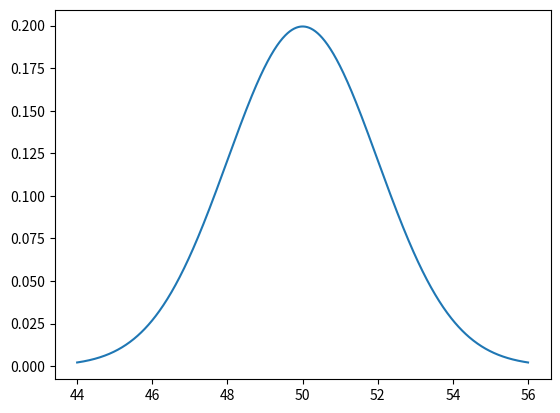
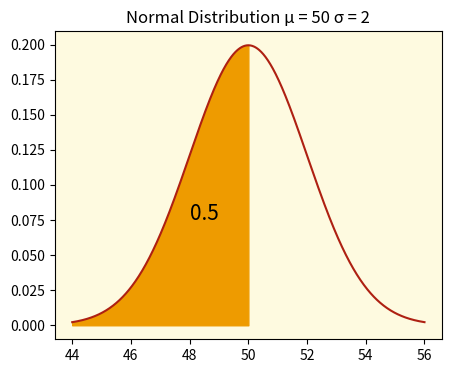
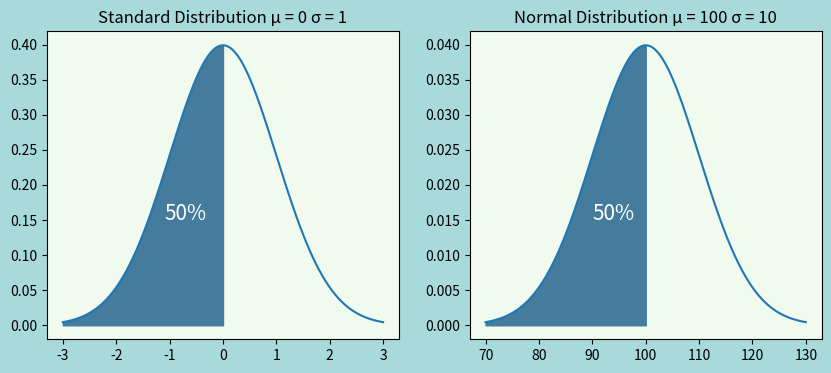
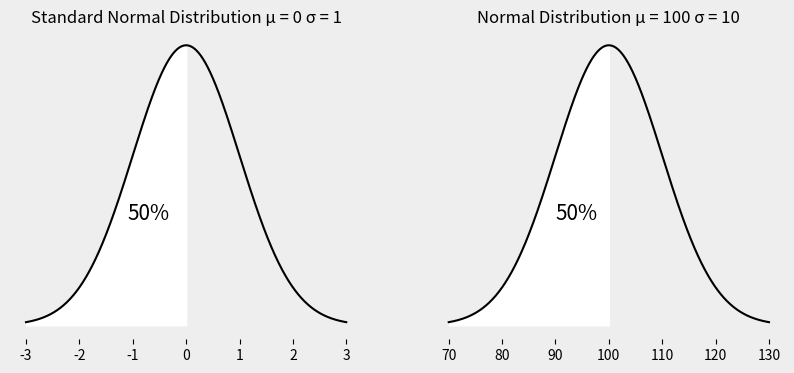
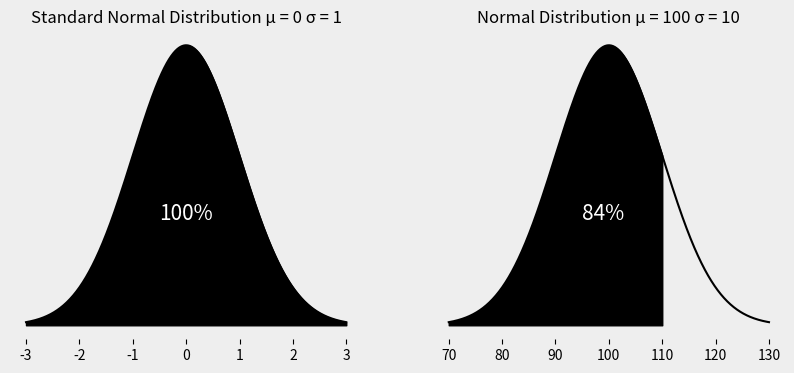

These charts were generated, in order, by the following Python code:
# Day 678 May 28 2023 Sunday Week 97 💯
#working on route project v4

# Day 679 May 29 2023 Tuesday Week 97 💯

import numpy as np
import pandas as pd

df = pd.DataFrame({'Column':['Normal 1', 'Normal 2', 'Normal 3']})
df

dfArray= df.values

newdf = np.insert(dfArray, obj = 1, values = ['Abnormal'], axis = 0)

df = pd.DataFrame(newdf, columns = ['Column'])
df


# Day 680 May 31 2023 Wednesday Week 97 💯


import numpy as np

import pandas as pd
  
df = pd.DataFrame({'Animal': ['Dog', 'Cat', 'Bird'],
                   'Type': ['Mammal', 'Mammal', 'Bird'],
                   'Color': ['Brown', 'Black', 'Yellow']})

df

df.values

dfArray = df.values

dfArray = np.insert(arr = dfArray, obj = 2, values = ['Bear', 'Mammal', 'Black'], axis = 0 )

df = pd.DataFrame(dfArray, columns = ['Animal', 'Type', 'Color'])
df

# Day 681 June 1 2023 Thursday Week 97 💯


import pandas as pd
  
df = pd.DataFrame({'Animal': ['Dog', 'Cat', 'Bird'],
                   'Type': ['Mammal', 'Mammal', 'Bird'],
                   'Color': ['Brown', 'Black', 'Yellow']})

df['Animal'].str.lower()

# Day 682 June 2 2023 Friday Week 97 💯


import pandas as pd
  
df = pd.DataFrame({'Animal': ['Dog', 'Cat', 'Bird'],
                   'Type': ['Mammal', 'Mammal', 'Bird'],
                   'Color': ['Brown', 'Black', 'Yellow']})

df['Colorf'] = df['Color'].str.upper()

df

# Day 683 June 3 2023 Saturday Week 97 💯


import pandas as pd
  
df = pd.DataFrame({'Animal': ['Dog', 'Cat', 'Bird'],
                   'Type': ['Mammal', 'Mammal', 'Bird'],
                   'Color': ['Brown', 'Black', 'Yellow']})

df['Color'].apply(lambda x: x + ' HEX')

# Day 684 June 4 2023 Sunday Week 97 💯


import pandas as pd
  
df = pd.DataFrame({'Animal': ['Dog', 'Cat', 'Bird'],
                   'Type': ['Mammal', 'Mammal', 'Bird'],
                   'Color': ['Brown', 'Black', 'Yellow']})

df[df['Animal'].str.contains("D")] #case sensitive


# Day 685 June 5 2023 Monday  💯


import pandas as pd

df_new = pd.DataFrame({'Name': ['John', 'Mary', 'Peter'],
                      'Gender': ['Male', 'Female', 'Male'],
                      'Age': [25, 35, 42]})


df_new['Name'] =df_new['Name'].apply(lambda x: x + " Roberts")

df_new


# Day 685 June 5 2023 Monday  💯


import pandas as pd

df_new = pd.DataFrame({'Name': ['John', 'Mary', 'Peter'],
                      'Gender': ['Male', 'Female', 'Male'],
                      'Age': [25, 35, 42]})


df_new['Name'] =df_new['Name'].apply(lambda x: x + " Roberts")

df_new

# Day 686 June 6 2023 Tuesday  💯


import pandas as pd

# First dataframe
df1 = pd.DataFrame({
    'ID': [1, 2, 3, 4, 5],
    'Name': ['John', 'Jane', 'Mark', 'Lisa', 'Mike'],
    'Age': [25, 32, 20, 29, 35]
})

# Second dataframe
df2 = pd.DataFrame({
    'ID': [1, 3, 5, 6, 7],
    'Salary': [50000, 60000, 70000, 55000, 45000],
    'Department': ['Sales', 'Marketing', 'Finance', 'IT', 'HR']
})


df1

df2

mergedDf = df1.merge(df2, on = "ID")

mergedDf

# Day 687 June 7 2023 Wednesday  💯


import pandas as pd

# First dataframe
df1 = pd.DataFrame({
    'ID': [1, 2, 3, 4, 5],
    'Name': ['John', 'Jane', 'Mark', 'Lisa', 'Mike'],
    'Age': [25, 32, 20, 29, 35]
})

# Second dataframe
df2 = pd.DataFrame({
    'ID': [1, 3, 5, 6, 7],
    'Salary': [50000, 60000, 70000, 55000, 45000],
    'Department': ['Sales', 'Marketing', 'Finance', 'IT', 'HR']
})

mergedDf = df1.merge(df2, on = "ID")
mergedDf 

mergedDf[mergedDf['Name'].str.contains("John")]

# Day 689 June 8 2023 Thursday  💯


import matplotlib.pyplot as plt
import pandas as pd
from scipy.stats import norm
import numpy as np

mean = 50
std = 2
x =  np.linspace(mean - 3*std, mean + 3*std, 1000) 
y =  norm.pdf(x, loc = mean, scale = std)
plt.plot(x,y)

# Day 689 June 9 2023 Friday  💯


import matplotlib.pyplot as plt
import pandas as pd
from scipy.stats import norm
import numpy as np

fig, graph1 = plt.subplots(figsize = (5,4))
graph1.set_facecolor("#fefae0")

k = 50
mean = 50
std = 2
x =  np.linspace(mean - 3*std, mean + 3*std, 1000) 
y =  norm.pdf(x, loc = mean, scale = std)
graph1.plot(x,y, color = "#ae2012")

x_fill=  np.linspace(mean - 3*std,k, 1000) 
y_fill= norm.pdf(x_fill, loc = mean, scale = std)

plt.fill_between(x_fill, y_fill, color = "#ee9b00")

graph1.set_title(f'Normal Distribution µ = {mean} σ = {std}' )

p = round(norm.cdf(x = k, loc = mean, scale = std), 4)
#p = print("{:.0%}".format(p))

plt.text(x = 48, y = 0.075, s = p, fontsize = 15)

# Day 690 June 10 2023 Saturday  💯


import matplotlib.pyplot as plt
from scipy.stats import norm
import numpy as np

fig, (graph1, graph2) = plt.subplots(figsize = (10,4), nrows = 1, ncols = 2)


#Graph 1

mean = 0
std = 1

x_values =  np.linspace(mean - 3*std, mean + 3*std, 1000)
y_values = norm.pdf(x_values)
graph1.plot(x_values, y_values)

x_fill = np.linspace(mean - 3*std, mean, 1000)
y_fill = norm.pdf(x_fill, loc = mean, scale = std)
graph1.fill_between(x_fill, y_fill, color = "#457b9d")
graph1.text(-1.1,0.15, "50%", color = "white", fontsize = 15)

graph1.set_facecolor("#f1faee")
graph1.set_title(f'Standard Distribution µ = {mean} σ = {std}')


#Graph 2
mean = 100
std = 10
x_values =  np.linspace(mean - 3*std, mean + 3*std, 1000)
y_values = norm.pdf(x_values, loc = mean, scale = std)
graph2.plot(x_values, y_values)

x_fill = np.linspace(mean - 3*std, mean, 1000)
y_fill = norm.pdf(x_fill, loc = mean, scale = std)
graph2.fill_between(x_fill, y_fill, color = "#457b9d")

fig.set_facecolor("#a8dadc")
graph2.set_facecolor("#f1faee")
graph2.set_title(f'Normal Distribution µ = {mean} σ = {std}')
graph2.text(90, 0.015, "50%", color = "white", fontsize = 15)

# Day 691 June 11 2023 Sunday  💯


import matplotlib.pyplot as plt
from scipy.stats import norm
import numpy as np

fig, (graph1, graph2) = plt.subplots(figsize = (10,4), nrows = 1, ncols = 2)


#Graph 1

mean = 0
std = 1

fig.set_facecolor("#eeeeee")


x_values =  np.linspace(mean - 3*std, mean + 3*std, 1000)
y_values = norm.pdf(x_values)
graph1.plot(x_values, y_values, color = "black")

x_fill = np.linspace(mean - 3*std, mean, 1000)
y_fill = norm.pdf(x_fill, loc = mean, scale = std)
graph1.fill_between(x_fill, y_fill, color = "white")
graph1.text(-1.1,0.15, "50%", color = "black", fontsize = 15)

graph1.set_facecolor("#eeeeee")
graph1.set_title(f'Standard Normal Distribution µ = {mean} σ = {std}')
graph1.spines[['right', 'top', 'left', 'bottom']].set_visible(False)
graph1.set_yticks([])


#Graph 2
mean = 100
std = 10
x_values =  np.linspace(mean - 3*std, mean + 3*std, 1000)
y_values = norm.pdf(x_values, loc = mean, scale = std)
graph2.plot(x_values, y_values, color = "black")

x_fill = np.linspace(mean - 3*std, mean, 1000)
y_fill = norm.pdf(x_fill, loc = mean, scale = std)
graph2.fill_between(x_fill, y_fill, color = "white")

graph2.set_facecolor("#eeeeee")
graph2.set_title(f'Normal Distribution µ = {mean} σ = {std}')
graph2.text(90, 0.015, "50%", color = "black", fontsize = 15)
graph2.spines[['right', 'top', 'left', 'bottom']].set_visible(False)
graph2.set_yticks([])

# Day 692 June 12 2023 Monday  💯


import matplotlib.pyplot as plt
from scipy.stats import norm
import numpy as np

fig, (graph1, graph2) = plt.subplots(figsize = (10,4), nrows = 1, ncols = 2)


#Graph 1

mean = 0
std = 1

fig.set_facecolor("#eeeeee")

k = 3
norm.cdf(k , loc = mean, scale = std)

x_values =  np.linspace(mean - 3*std, mean + 3*std, 1000)
y_values = norm.pdf(x_values)
graph1.plot(x_values, y_values, color = "black")

x_fill = np.linspace(mean - 3*std, k, 1000)
y_fill = norm.pdf(x_fill, loc = mean, scale = std)
graph1.fill_between(x_fill, y_fill, color = "black")
graph1.text(-0.5,0.15, "100%", color = "white", fontsize = 15)

graph1.set_facecolor("#eeeeee")
graph1.set_title(f'Standard Normal Distribution µ = {mean} σ = {std}')
graph1.spines[['right', 'top', 'left', 'bottom']].set_visible(False)
graph1.set_yticks([])

#Graph 2
k = 110
norm.cdf(k , loc = mean, scale = std)
mean = 100
std = 10
x_values =  np.linspace(mean - 3*std, mean + 3*std, 1000)
y_values = norm.pdf(x_values, loc = mean, scale = std)
graph2.plot(x_values, y_values, color = "black")

x_fill = np.linspace(mean - 3*std, k, 1000)
y_fill = norm.pdf(x_fill, loc = mean, scale = std)
graph2.fill_between(x_fill, y_fill, color = "black")

graph2.set_facecolor("#eeeeee")
graph2.set_title(f'Normal Distribution µ = {mean} σ = {std}')
graph2.text(95, 0.015, "84%", color = "white", fontsize = 15)
graph2.spines[['right', 'top', 'left', 'bottom']].set_visible(False)
graph2.set_yticks([])

# Day 690 June 13 2023 Tuesday  💯


import numpy as np

x = np.arange(start = 0, stop = 6.5, step =  1)
x

x = np.linspace(start = -3, stop = 3, num = 5)
x

# Day 691 June 14 2023 Wednesday  💯


import numpy as np
np.add([5, 34, 2], [4, 6, 7])

# Day 692 June 15 2023 Thursday  💯


import numpy as np

np.subtract([10, 9, 8, 7], [1, 2, 3, 4])

# Day 693 June 16 2023 Friday  💯
import numpy as np
np.random.randint(low = 1, high = 10, size = 5)


